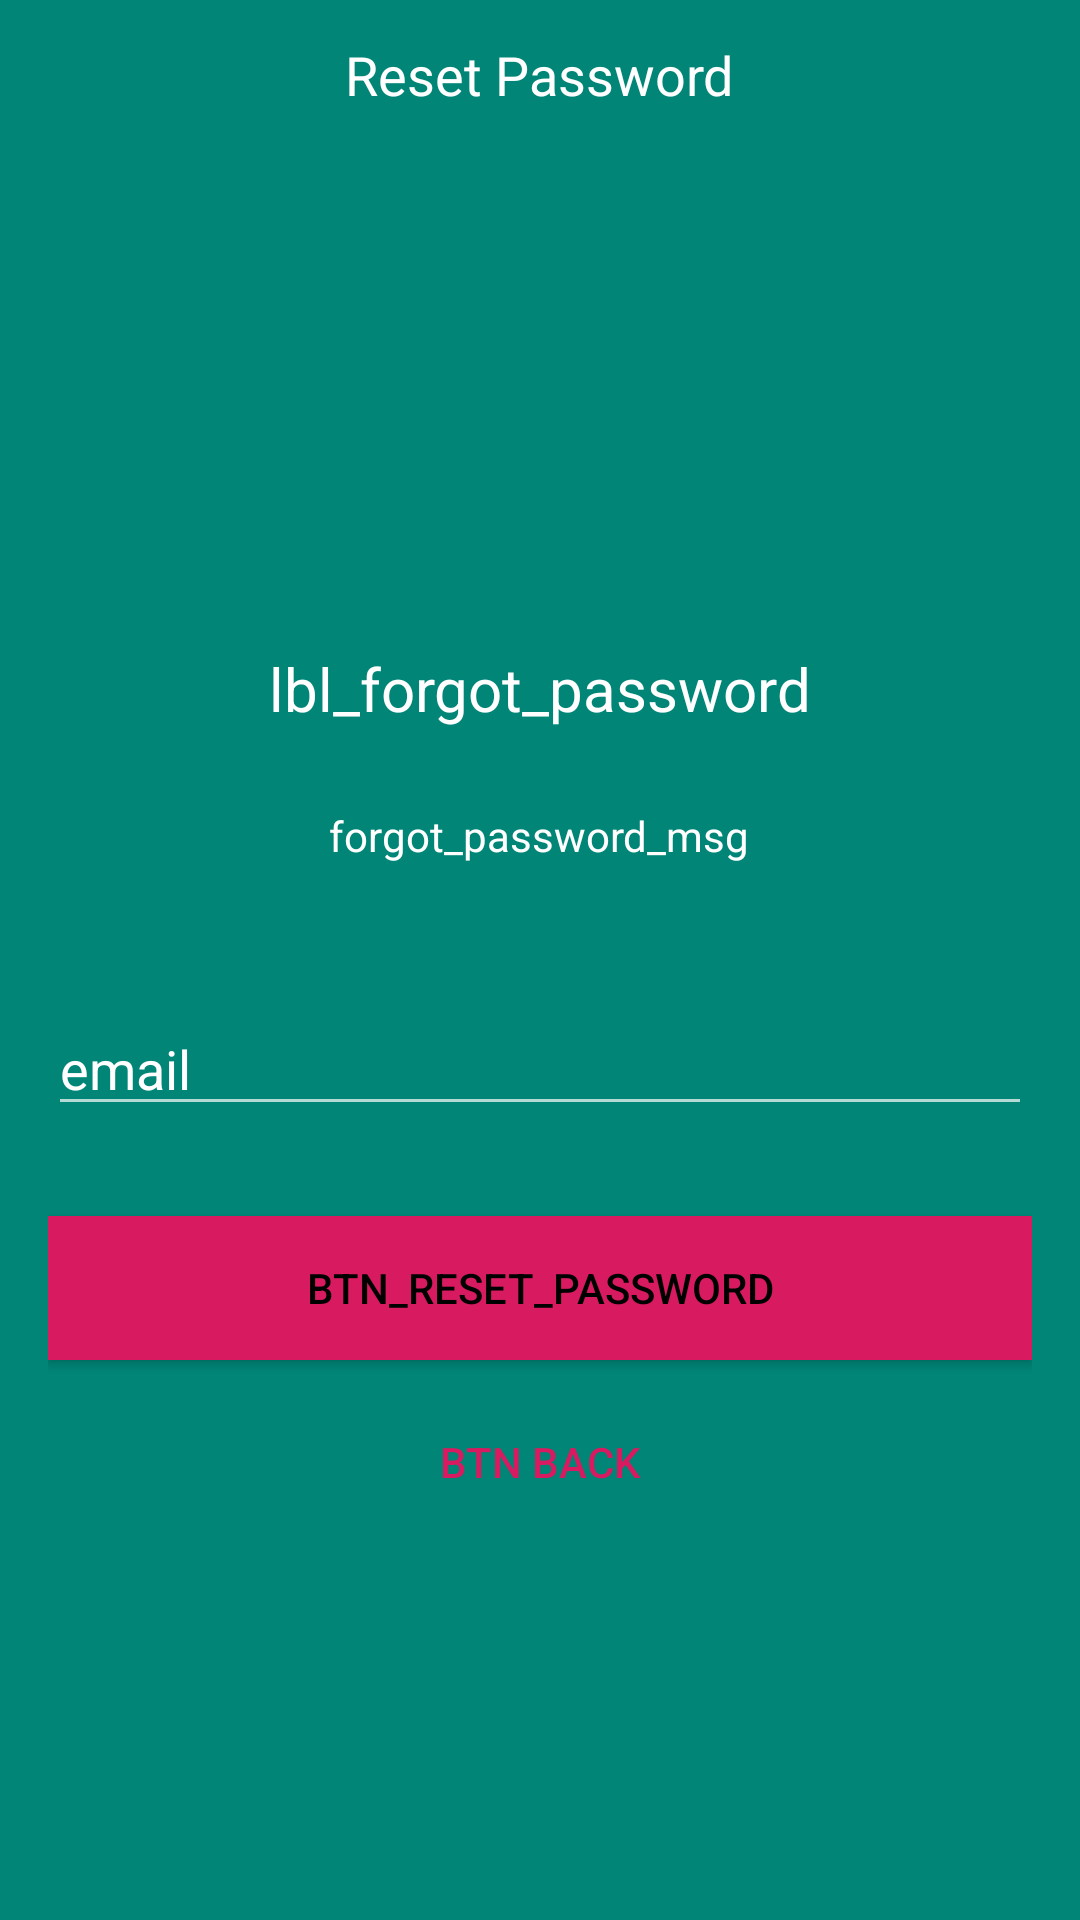

Reconstruct the res/layout file that produces this screen, plus the resources it refers to.
<!-- AndroidManifest.xml: application theme Theme.AppCompat.NoActionBar -->
<!-- res/layout/activity_reset_password.xml -->
<?xml version="1.0" encoding="utf-8"?>

<RelativeLayout xmlns:android="http://schemas.android.com/apk/res/android"
    xmlns:app="http://schemas.android.com/apk/res-auto"
    xmlns:tools="http://schemas.android.com/tools"
    android:layout_width="match_parent"
    android:layout_height="match_parent"
    android:layout_gravity="center"
    android:background="@color/colorPrimary"
    android:fitsSystemWindows="true"
    tools:context=".ResetPasswordActivity">
    <LinearLayout
        android:id="@+id/lay_top"
        android:layout_width="fill_parent"
        android:layout_height="50dp"
        android:background="@color/colorPrimary"
        android:gravity="center"
        android:orientation="vertical"
        tools:ignore="MissingConstraints">
        <TextView
            android:layout_width="wrap_content"
            android:layout_height="wrap_content"
            android:text="Reset Password"
            android:textColor="#fff"
            android:textSize="18sp"/>

    </LinearLayout>
    <LinearLayout
        android:layout_below="@+id/lay_top"
        android:layout_width="fill_parent"
        android:layout_height="wrap_content"
        android:layout_marginTop="30dp"
        android:gravity="center"
        android:orientation="vertical"
        android:padding="@dimen/activity_horizontal_margin">


        <ImageView
            android:layout_width="@dimen/logo_w_h"
            android:layout_height="@dimen/logo_w_h"
            android:layout_gravity="center_horizontal"
            android:layout_marginBottom="10dp"
            android:src="@mipmap/ic_launcher" />

        <TextView
            android:layout_width="wrap_content"
            android:layout_height="wrap_content"
            android:layout_gravity="center_horizontal"
            android:padding="10dp"
            android:text="lbl_forgot_password"
            android:textColor="@android:color/white"
            android:textSize="20dp" />

        <TextView
            android:layout_width="wrap_content"
            android:layout_height="wrap_content"
            android:layout_marginBottom="10dp"
            android:gravity="center_horizontal"
            android:padding="@dimen/activity_horizontal_margin"
            android:text="forgot_password_msg"
            android:textColor="@android:color/white"
            android:textSize="14dp" />


            <EditText
                android:id="@+id/email"
                android:layout_width="match_parent"
                android:layout_height="wrap_content"
                android:layout_marginBottom="10dp"
                android:layout_marginTop="20dp"
                android:hint="email"
                android:inputType="textEmailAddress"
                android:textColor="@android:color/white"
                android:textColorHint="@android:color/white" />

        

        <Button
            android:id="@+id/btn_reset_password"
            android:layout_width="fill_parent"
            android:layout_height="wrap_content"
            android:layout_marginTop="20dip"
            android:background="@color/colorAccent"
            android:text="btn_reset_password"
            android:textColor="@android:color/black" />

        <Button
            android:id="@+id/btn_back"
            android:layout_width="wrap_content"
            android:layout_height="wrap_content"
            android:layout_marginTop="10dp"
            android:background="@null"
            android:text="btn back"
            android:textColor="@color/colorAccent" />

    </LinearLayout>

    <ProgressBar
        android:id="@+id/progressBar"
        android:layout_width="30dp"
        android:layout_height="30dp"
        android:layout_gravity="center|bottom"
        android:layout_marginBottom="20dp"
        android:visibility="gone" />
</RelativeLayout>
<!-- resources referenced by this layout -->
<resources>
  <color name="colorAccent">#D81B60</color>
  <color name="colorPrimary">#008577</color>
  <dimen name="activity_horizontal_margin">16dp</dimen>
  <dimen name="logo_w_h">100dp</dimen>
</resources>
